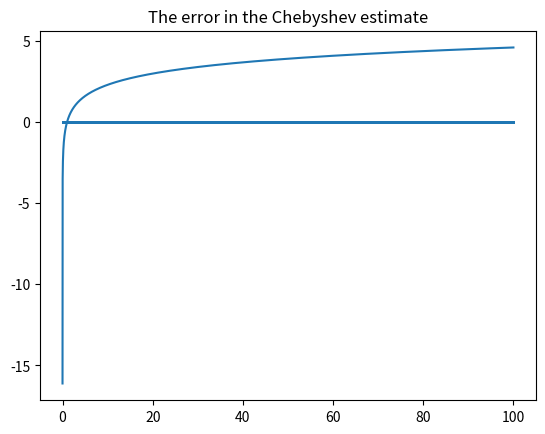

This chart was generated by the following Python code:
import numpy as np
import numpy.polynomial.chebyshev as cheb
import matplotlib.pyplot as plt

e_base = np.log2(np.e)

def mylog2_fit(deg, tol):
    """
    Fits a chebyshev polynomial to log base 2, from 0.5 to 1

    :param deg: The degree of the polynomial
    :param tol: The error tolerance for the fit

    :return: The chebyshev coefficients
    """
    # Obtains data for the fit (this is by default)
    x_true = np.linspace(0.5, 1, 100)
    # Rescaled from -1 to 1
    x_true_rescaled = (x_true - 0.75)*4
    y_true = np.log2(x_true)

    # Obtains the coef and residuals
    coef, res = cheb.chebfit(x_true_rescaled, y_true, deg, full=True)

    # If the residuals/error is too large repeat the fit with a higher deg.
    if res[0][0] > tol:
        return mylog2_fit(deg+1, tol)
    
    # If the error is small enough return the chebyshev coefs.
    return coef


def mylog2(x, coef):
    """
    Returns the natural logarithm of x, using a chebyshev fit

    :param deg: The point for which to obtain 'ln(x)'
    :param tol: The pre-fitted chebyshev coefficients

    :return: The estimate of ln(x)
    """
    # Obtain the mantissa and the exponent (in powers of two)
    m, expo = np.frexp(x)

    # Rescale the mantissa for our chebyshev polynomial
    m = (m - 0.75)*4.0

    # Estimate the natural log
    nat_log = (expo + cheb.chebval(m, coef))/e_base

    return nat_log


#### Now testing the code #### 

# x linspace for which to calculate ln(x) - avoiding ln(0)
x_space = np.linspace(1e-7, 100, 10000)

# Calculate the chebyshev coefs.
coef = mylog2_fit(3, 1e-15)

# Calculate using my function the ln(x) value
y = mylog2(x_space, coef)

# Calculate the actual value to see how effective this code is
y_true = np.log(x_space)

# Plot the chebyshev ln(x) estimate
plt.plot(x_space, y)
plt.title("Chebyshev natural logarithm estimate")
plt.show()

# Plot the error in the chebyshev ln(x) estimate
plt.scatter(x_space, np.abs(y-y_true), s=1)
plt.title("The error in the Chebyshev estimate")
plt.show()

print("The maximum error is:", np.max(np.abs(y-y_true)))
